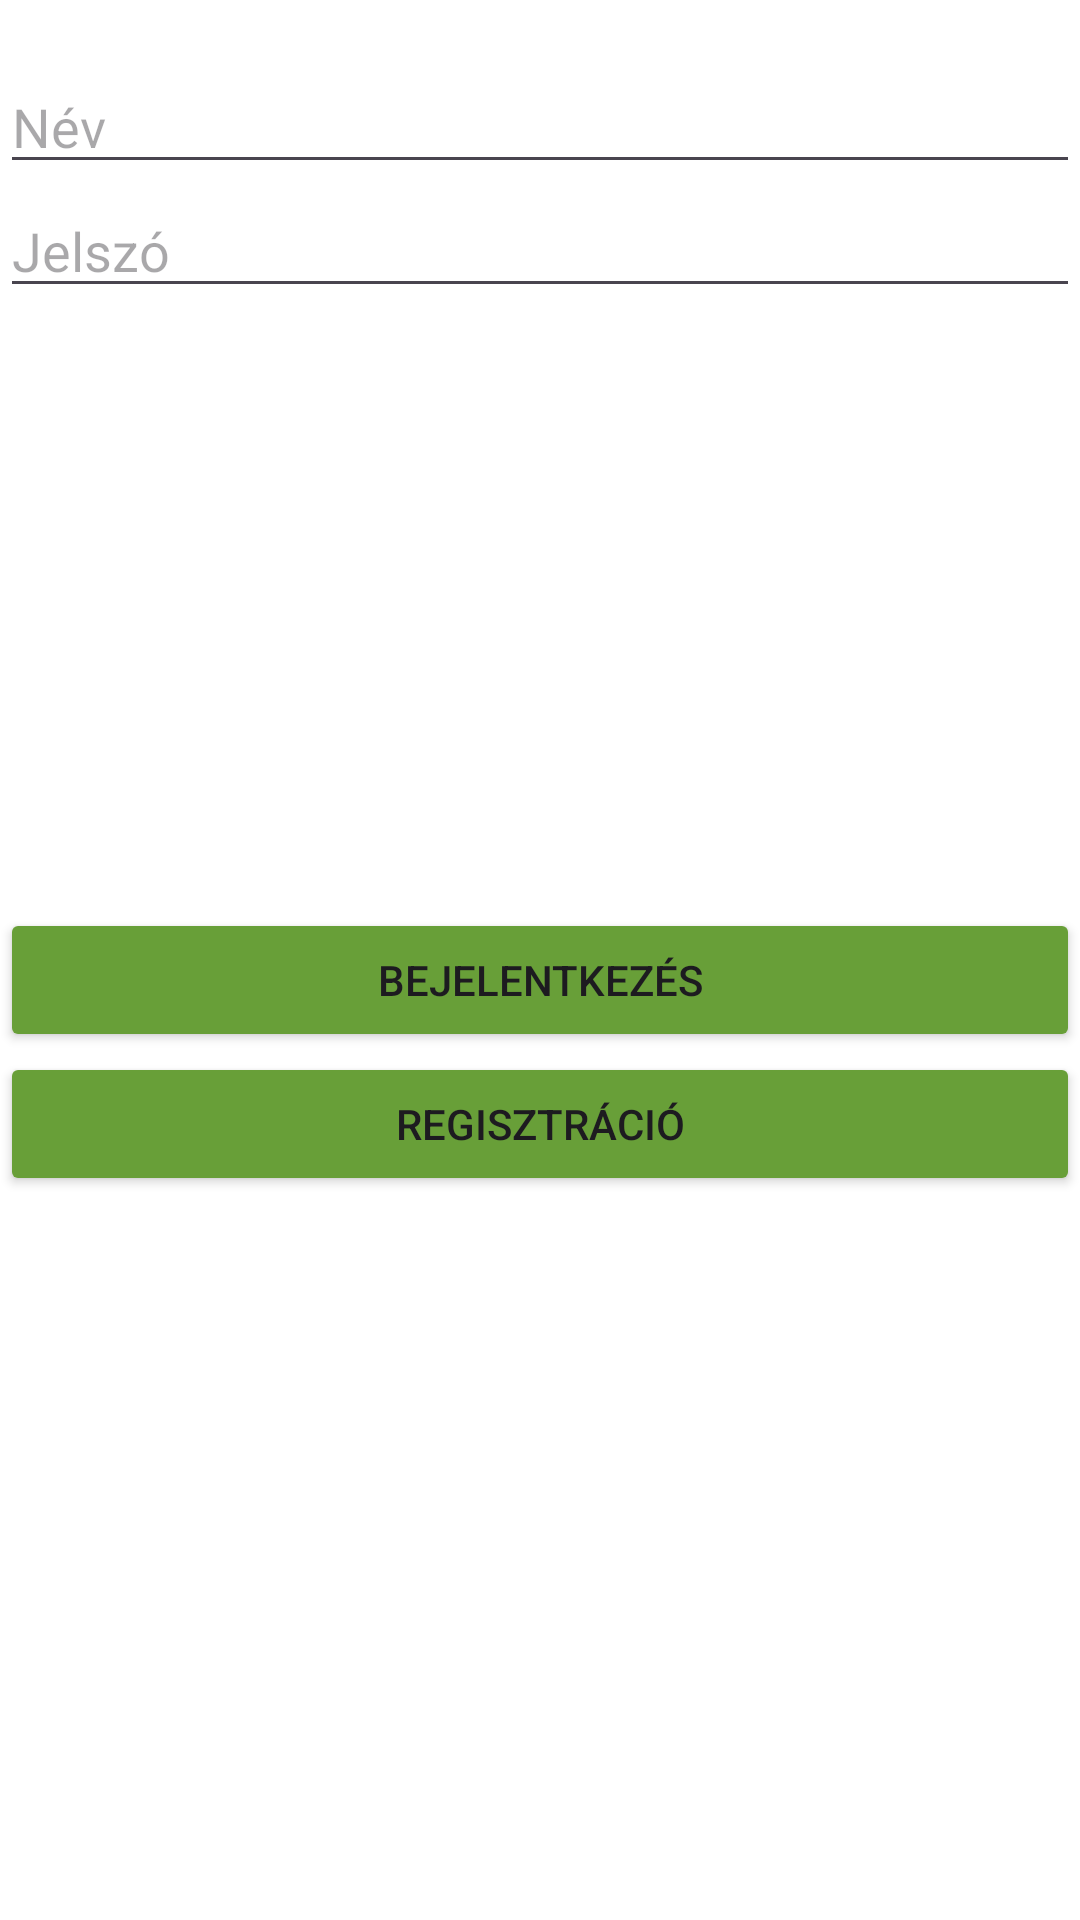

This screen was rendered from an Android layout file. Write that file and the resources it references.
<!-- AndroidManifest.xml: application theme Theme.Webshop1 -->
<!-- res/layout/activity_main.xml -->
<?xml version="1.0" encoding="utf-8"?>
<LinearLayout xmlns:android="http://schemas.android.com/apk/res/android"
    xmlns:app="http://schemas.android.com/apk/res-auto"
    xmlns:tools="http://schemas.android.com/tools"
    android:id="@+id/main"
    android:layout_width="match_parent"
    android:layout_height="match_parent"
    android:background="#FFFFFF"
    android:orientation="vertical"
    android:animateLayoutChanges="true"

    tools:context=".MainActivity">


    <EditText
        android:id="@+id/editTextUsername"
        android:layout_width="match_parent"
        android:layout_height="wrap_content"
        android:layout_marginStart="@dimen/default_margin"
        android:layout_marginTop="20dp"
        android:layout_marginEnd="@dimen/default_margin"
        android:ems="10"
        android:hint="@string/name"
        android:inputType="text"
        tools:layout_editor_absoluteX="16dp" />


    <EditText
        android:id="@+id/editTextPassword"
        android:layout_width="match_parent"
        android:layout_height="wrap_content"
        android:layout_marginStart="@dimen/default_margin"
        android:layout_marginEnd="@dimen/default_margin"
        android:layout_marginBottom="200dp"
        android:ems="10"
        android:hint="@string/password"
        android:inputType="textPassword"
        tools:layout_editor_absoluteX="0dp" />

    <Button
        android:id="@+id/loginButton"
        android:layout_width="match_parent"
        android:layout_height="wrap_content"
        android:layout_marginTop="@dimen/default_margin"
        android:backgroundTint="#689F38"
        android:insetLeft="0dp"
        android:onClick="login"
        android:text="@string/login" />

    <Button
        android:id="@+id/registerButton"
        android:layout_width="match_parent"
        android:layout_height="wrap_content"
        android:layout_marginTop="@dimen/default_margin"
        android:backgroundTint="#689F38"
        android:onClick="register"
        android:text="@string/registration" />


</LinearLayout>
<!-- resources referenced by this layout -->
<resources>
  <string name="login">Bejelentkezés</string>
  <string name="name">Név</string>
  <string name="password">Jelszó</string>
  <string name="registration">Regisztráció</string>
  <style name="Theme.Webshop1" parent="Base.Theme.Webshop1" />
  <style name="Base.Theme.Webshop1" parent="Theme.Material3.DayNight">
          
          
      </style>
</resources>
